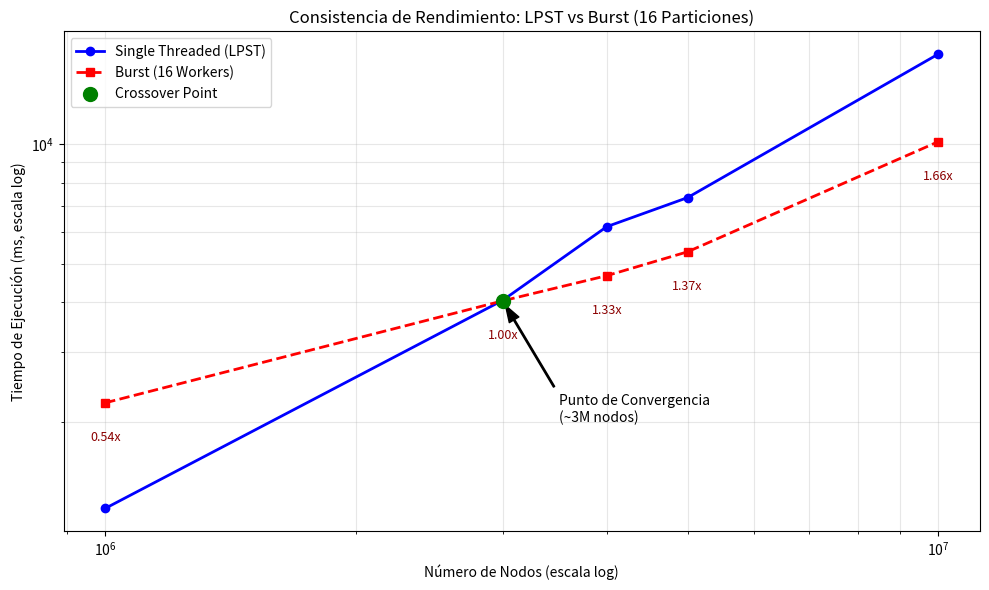

Generate this figure with matplotlib:
import matplotlib.pyplot as plt
import numpy as np

# Datos consolidados de las pruebas de consistencia
nodes = [1000000, 3000000, 4000000, 5000000, 10000000]
lpst_times = [1213.67, 4047.69, 6199.37, 7333.69, 16835.90]
burst_times = [2236.00, 4035.00, 4668.00, 5359.00, 10139.00]

plt.figure(figsize=(10, 6))
plt.plot(nodes, lpst_times, marker='o', linestyle='-', label='Single Threaded (LPST)', color='blue', linewidth=2)
plt.plot(nodes, burst_times, marker='s', linestyle='--', label='Burst (16 Workers)', color='red', linewidth=2)

# Punto de convergencia detectado en la segunda prueba (3M)
plt.scatter([3000000], [4035.00], color='green', s=100, zorder=5, label='Crossover Point')
plt.annotate('Punto de Convergencia\n(~3M nodos)', 
             xy=(3000000, 4035.00), 
             xytext=(3500000, 2000),
             arrowprops=dict(facecolor='black', shrink=0.05, width=1, headwidth=8))

plt.xscale('log')
plt.yscale('log')
plt.xlabel('Número de Nodos (escala log)')
plt.ylabel('Tiempo de Ejecución (ms, escala log)')
plt.title('Consistencia de Rendimiento: LPST vs Burst (16 Particiones)')
plt.legend()
plt.grid(True, which="both", ls="-", alpha=0.3)

# Añadir etiquetas de speedup
for i, txt in enumerate(nodes):
    speedup = lpst_times[i] / burst_times[i]
    plt.text(nodes[i], burst_times[i] * 0.8, f"{speedup:.2f}x", ha='center', fontsize=9, color='darkred')

plt.tight_layout()
plt.savefig('performance_verification_final.png')
print("Gráfico 'performance_verification_final.png' generado con los datos de consistencia.")
